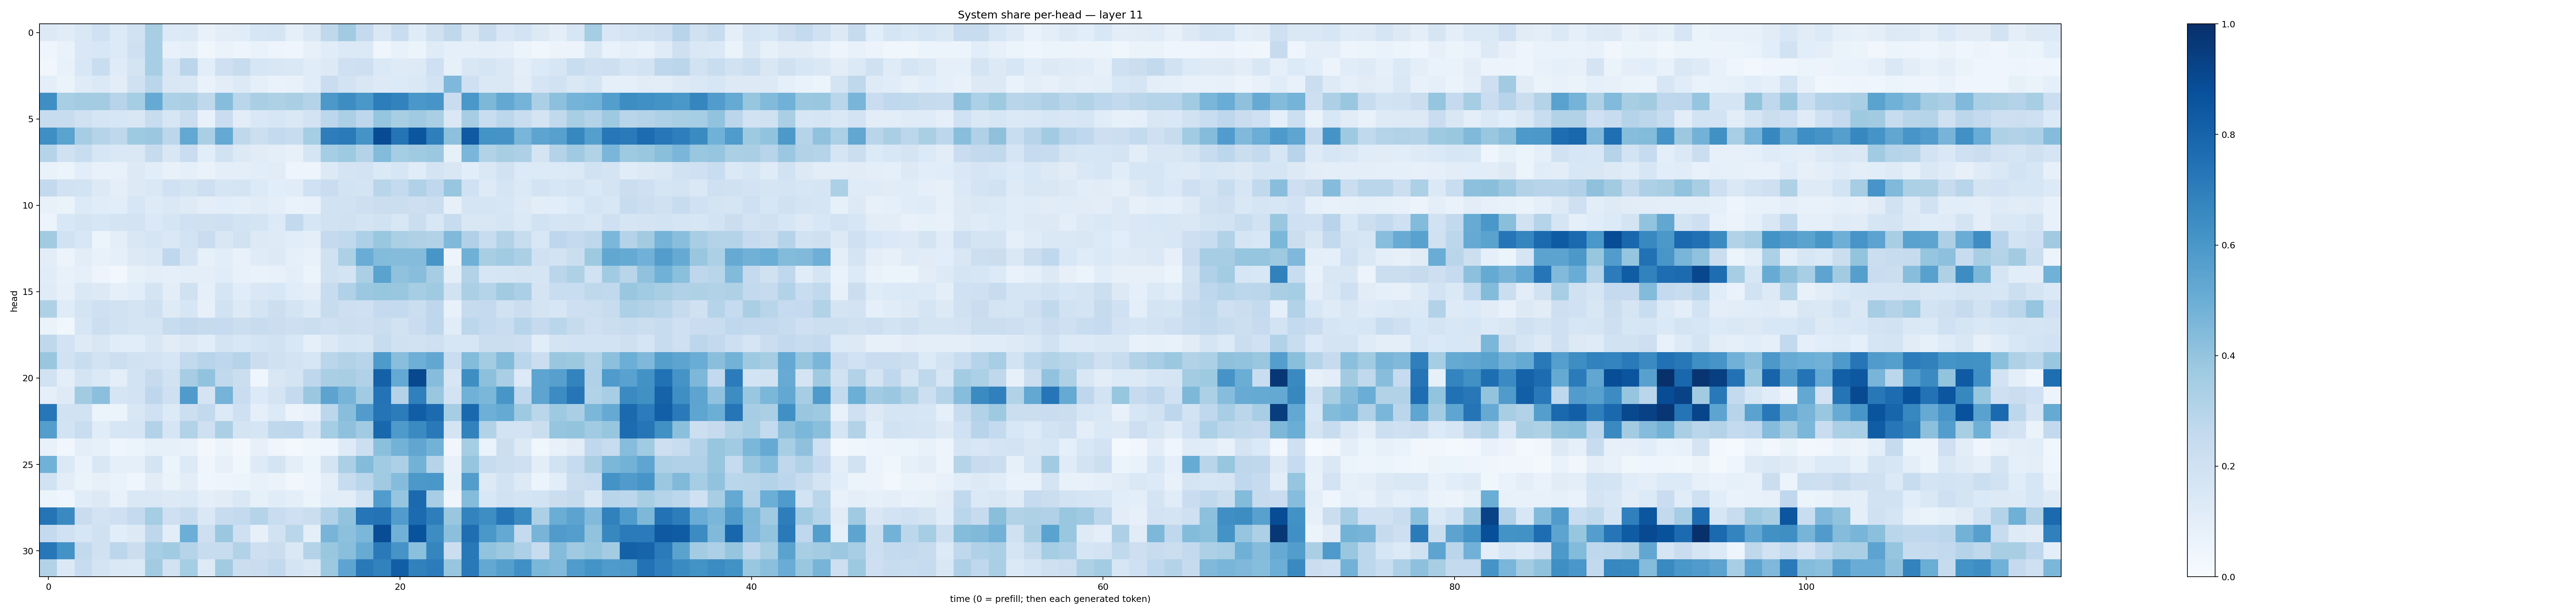

The file beside this chart, header and first rows:
0.1321887, 0.109636575, 0.14081122, 0.19935907, 0.13290644, 0.19031101, 0.34180236, 0.13615598, 0.13865854, 0.07292483, 0.10522059, 0.11609564, 0.16088814, 0.16554216, 0.092326544, 0.14258206, 0.27263492, 0.3625548, 0.2538933, 0.14539538, 0.2310958, 0.118800394, 0.1963011, 0.27088702
0.04134, 0.07025, 0.1441, 0.1552, 0.1332, 0.2048, 0.3444, 0.07418, 0.09332, 0.03703, 0.06515, 0.05036, 0.06687, 0.04763, 0.04333, 0.07878, 0.1162, 0.1395, 0.1377, 0.04065, 0.07636, 0.05129, 0.1193, 0.08711
0.03331, 0.07288, 0.1552, 0.2337, 0.1207, 0.1774, 0.3464, 0.158, 0.284, 0.1068, 0.2086, 0.2367, 0.1585, 0.152, 0.1477, 0.1137, 0.1299, 0.2095, 0.2121, 0.1377, 0.1231, 0.1311, 0.204, 0.08456
0.09868, 0.06549, 0.1191, 0.139, 0.1032, 0.1953, 0.2854, 0.1522, 0.1477, 0.06979, 0.1038, 0.1323, 0.08645, 0.06923, 0.07115, 0.1165, 0.2268, 0.1831, 0.1506, 0.1314, 0.1346, 0.1459, 0.1861, 0.4527
0.635, 0.3435, 0.3559, 0.3563, 0.2946, 0.3544, 0.516, 0.3302, 0.3362, 0.2713, 0.4298, 0.2866, 0.3361, 0.3209, 0.3363, 0.3084, 0.5952, 0.6437, 0.5978, 0.7007, 0.6819, 0.5984, 0.6079, 0.2295
0.2352, 0.2377, 0.1956, 0.1716, 0.1588, 0.1508, 0.2349, 0.1569, 0.2257, 0.07168, 0.2285, 0.1033, 0.1438, 0.1598, 0.1471, 0.1834, 0.2788, 0.3327, 0.2743, 0.3964, 0.3399, 0.3678, 0.338, 0.1468
0.6348, 0.5489, 0.3492, 0.2983, 0.2703, 0.3715, 0.3816, 0.2808, 0.5264, 0.337, 0.5202, 0.2725, 0.2172, 0.2553, 0.2375, 0.3542, 0.7018, 0.7124, 0.613, 0.892, 0.7377, 0.8516, 0.6932, 0.4165
0.2971, 0.1954, 0.2309, 0.1634, 0.1421, 0.1482, 0.2451, 0.1494, 0.2282, 0.1057, 0.1903, 0.1308, 0.1097, 0.09394, 0.08141, 0.1713, 0.3535, 0.3721, 0.3067, 0.4406, 0.3546, 0.3699, 0.381, 0.08532
0.06848, 0.06219, 0.1072, 0.07579, 0.07452, 0.1259, 0.1092, 0.07042, 0.08706, 0.07026, 0.09741, 0.09513, 0.1076, 0.113, 0.0497, 0.04958, 0.1288, 0.1751, 0.1816, 0.139, 0.1636, 0.1137, 0.1726, 0.1523
0.2582, 0.1932, 0.185, 0.1279, 0.09867, 0.1317, 0.1429, 0.2, 0.173, 0.2136, 0.168, 0.1733, 0.1335, 0.1072, 0.1164, 0.2006, 0.2284, 0.1863, 0.1751, 0.2921, 0.2565, 0.3172, 0.2669, 0.3944
0.07167, 0.06631, 0.1336, 0.1149, 0.1079, 0.1571, 0.1217, 0.1429, 0.1235, 0.09669, 0.106, 0.09534, 0.1155, 0.09826, 0.06834, 0.07624, 0.1908, 0.1916, 0.2114, 0.2211, 0.2221, 0.2115, 0.2194, 0.08105
0.05502, 0.1528, 0.179, 0.1622, 0.178, 0.1815, 0.1375, 0.1645, 0.2014, 0.1958, 0.2099, 0.1846, 0.1781, 0.1363, 0.2593, 0.1595, 0.1946, 0.1962, 0.176, 0.1922, 0.1542, 0.2216, 0.154, 0.239
0.3602, 0.1889, 0.1547, 0.0606, 0.09664, 0.1494, 0.1655, 0.1423, 0.1838, 0.2269, 0.1515, 0.1891, 0.1287, 0.1231, 0.1057, 0.09908, 0.2509, 0.2636, 0.3302, 0.3887, 0.3336, 0.3218, 0.3097, 0.4476
0.1052, 0.05494, 0.1029, 0.07665, 0.08684, 0.1307, 0.141, 0.269, 0.1788, 0.08311, 0.1077, 0.07134, 0.1197, 0.131, 0.08817, 0.0727, 0.1955, 0.3299, 0.5062, 0.4399, 0.437, 0.4348, 0.6052, 0.04827
0.1147, 0.07143, 0.09059, 0.04693, 0.02602, 0.08412, 0.09376, 0.08613, 0.1005, 0.09593, 0.1134, 0.07481, 0.06927, 0.07133, 0.09687, 0.05961, 0.1983, 0.1744, 0.3358, 0.55, 0.4092, 0.4275, 0.3482, 0.09714
0.1198, 0.08127, 0.1444, 0.1258, 0.08711, 0.1081, 0.1779, 0.1039, 0.1956, 0.08713, 0.1699, 0.1167, 0.1408, 0.1555, 0.1141, 0.09402, 0.2355, 0.318, 0.3821, 0.3924, 0.3837, 0.3505, 0.3709, 0.1879
0.324, 0.1176, 0.1771, 0.2045, 0.1911, 0.172, 0.2065, 0.1213, 0.1568, 0.08155, 0.1949, 0.1317, 0.178, 0.2166, 0.1735, 0.1405, 0.2355, 0.212, 0.2033, 0.2517, 0.2568, 0.2249, 0.2743, 0.07472
0.06303, 0.03654, 0.1614, 0.2179, 0.1944, 0.1732, 0.1771, 0.2365, 0.2613, 0.2437, 0.25, 0.2228, 0.2344, 0.226, 0.2119, 0.2205, 0.2096, 0.2154, 0.2121, 0.2234, 0.1917, 0.2287, 0.2745, 0.1136
0.2717, 0.1809, 0.1239, 0.152, 0.1137, 0.1062, 0.1522, 0.1117, 0.1327, 0.1065, 0.1794, 0.153, 0.1755, 0.1935, 0.1537, 0.08853, 0.1317, 0.1672, 0.1602, 0.2358, 0.1967, 0.1938, 0.2037, 0.1614
0.39, 0.1924, 0.234, 0.1838, 0.2185, 0.1945, 0.1798, 0.1628, 0.2606, 0.2932, 0.2749, 0.3029, 0.2216, 0.1962, 0.1799, 0.1636, 0.289, 0.3127, 0.2965, 0.5888, 0.4276, 0.4959, 0.5289, 0.2317
0.1899, 0.09966, 0.177, 0.1396, 0.1012, 0.1866, 0.2435, 0.1895, 0.3508, 0.4062, 0.2633, 0.2218, 0.04262, 0.1502, 0.1753, 0.2749, 0.3395, 0.3413, 0.3187, 0.8099, 0.5222, 0.9047, 0.4322, 0.1567
0.08761, 0.1214, 0.3612, 0.4215, 0.1687, 0.1804, 0.2748, 0.2037, 0.5801, 0.1795, 0.4753, 0.2274, 0.1342, 0.1721, 0.2536, 0.3818, 0.5454, 0.4706, 0.3653, 0.7397, 0.3084, 0.6882, 0.3877, 0.1831
0.7238, 0.1891, 0.1929, 0.06168, 0.06044, 0.149, 0.202, 0.1356, 0.2166, 0.2583, 0.1344, 0.2041, 0.09256, 0.1366, 0.05479, 0.07757, 0.2791, 0.4289, 0.5752, 0.7381, 0.7061, 0.8204, 0.7721, 0.3551
0.5697, 0.186, 0.2341, 0.1161, 0.157, 0.1686, 0.3092, 0.1655, 0.3139, 0.2099, 0.333, 0.1768, 0.1661, 0.272, 0.2756, 0.1666, 0.3532, 0.4111, 0.3654, 0.7856, 0.589, 0.6519, 0.7153, 0.1762
0.0751, 0.03456, 0.1013, 0.08491, 0.04289, 0.05922, 0.08462, 0.08314, 0.07643, 0.02434, 0.05673, 0.03041, 0.08162, 0.04015, 0.02139, 0.03635, 0.04442, 0.1238, 0.2182, 0.42, 0.478, 0.5327, 0.4775, 0.03423
0.485, 0.1398, 0.0697, 0.1497, 0.09088, 0.08815, 0.1749, 0.06245, 0.1347, 0.04352, 0.079, 0.03709, 0.1225, 0.1742, 0.09615, 0.05192, 0.1766, 0.3359, 0.4396, 0.3667, 0.3281, 0.4772, 0.2993, 0.07682
0.1906, 0.1049, 0.06633, 0.08196, 0.06882, 0.04525, 0.1118, 0.06383, 0.1051, 0.04229, 0.04776, 0.05356, 0.07384, 0.06361, 0.03402, 0.04966, 0.09931, 0.2393, 0.2868, 0.3699, 0.4369, 0.5946, 0.5993, 0.08401
0.05226, 0.04002, 0.1166, 0.1257, 0.07439, 0.144, 0.1415, 0.1258, 0.1394, 0.09991, 0.1125, 0.141, 0.08482, 0.1138, 0.1014, 0.06174, 0.1067, 0.1035, 0.1864, 0.5749, 0.3975, 0.7766, 0.3442, 0.04329
0.7357, 0.6538, 0.2267, 0.1802, 0.2079, 0.2513, 0.3551, 0.2042, 0.2411, 0.1447, 0.2367, 0.2566, 0.3026, 0.2317, 0.2048, 0.2234, 0.3196, 0.4059, 0.7341, 0.7398, 0.5772, 0.7704, 0.6985, 0.3842
0.2547, 0.2009, 0.1624, 0.1968, 0.1059, 0.1281, 0.2753, 0.1044, 0.4996, 0.2142, 0.3798, 0.2032, 0.07984, 0.1889, 0.2857, 0.09746, 0.4708, 0.4159, 0.4604, 0.8886, 0.4825, 0.8636, 0.6443, 0.4186
0.7249, 0.6175, 0.2597, 0.1974, 0.2809, 0.2253, 0.3466, 0.3663, 0.2979, 0.2359, 0.2405, 0.312, 0.2141, 0.222, 0.148, 0.306, 0.388, 0.4233, 0.5103, 0.7119, 0.6106, 0.4217, 0.6687, 0.2211
0.3099, 0.1369, 0.2405, 0.1796, 0.147, 0.14, 0.362, 0.1875, 0.3539, 0.1318, 0.3602, 0.2244, 0.2272, 0.2587, 0.1753, 0.1512, 0.3758, 0.5397, 0.7149, 0.683, 0.8235, 0.6864, 0.7034, 0.3919
